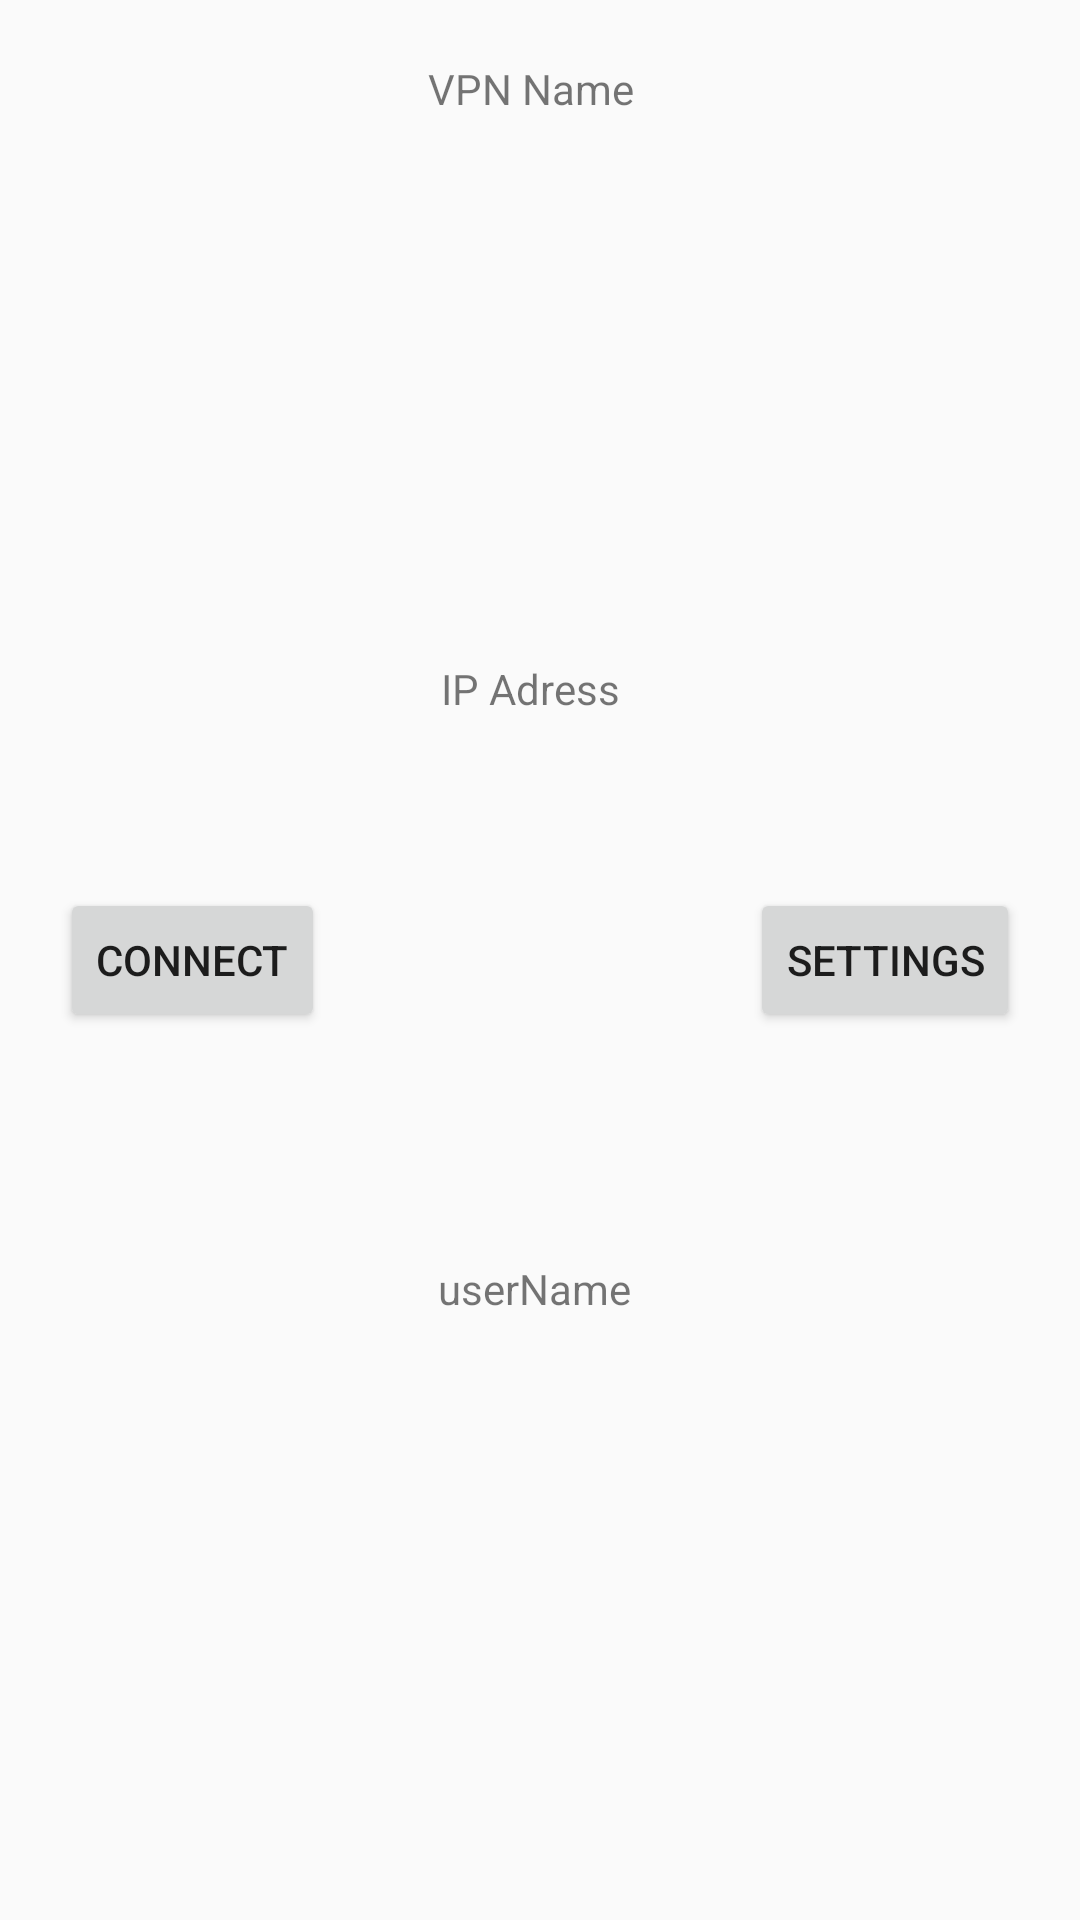

Write the Android layout XML for this screen, with the resource values it uses.
<!-- AndroidManifest.xml: application theme Theme.Cvpna -->
<!-- res/layout/vpn_item.xml -->
<?xml version="1.0" encoding="utf-8"?>
<androidx.constraintlayout.widget.ConstraintLayout xmlns:android="http://schemas.android.com/apk/res/android"
    xmlns:app="http://schemas.android.com/apk/res-auto"
    xmlns:tools="http://schemas.android.com/tools"
    android:layout_width="match_parent"
    android:layout_height="wrap_content"
    android:id="@+id/vpnItemLayout">

    <Button
        android:id="@+id/connectButton"
        android:layout_width="wrap_content"
        android:layout_height="wrap_content"
        android:layout_marginStart="20dp"
        android:layout_marginTop="20dp"
        android:layout_marginBottom="20dp"
        android:text="Connect"
        app:layout_constraintBottom_toBottomOf="parent"
        app:layout_constraintStart_toStartOf="parent"
        app:layout_constraintTop_toTopOf="parent" />

    <TextView
        android:id="@+id/VPNTextView"
        android:layout_width="wrap_content"
        android:layout_height="wrap_content"
        android:layout_marginTop="20dp"
        android:text="VPN Name"
        app:layout_constraintEnd_toStartOf="@+id/settingsButton"
        app:layout_constraintHorizontal_bias="0.472"
        app:layout_constraintStart_toEndOf="@+id/connectButton"
        app:layout_constraintTop_toTopOf="parent" />

    <TextView
        android:id="@+id/IPTextView"
        android:layout_width="wrap_content"
        android:layout_height="wrap_content"
        android:text="IP Adress"
        app:layout_constraintBottom_toTopOf="@+id/userNameTextView"
        app:layout_constraintEnd_toStartOf="@+id/settingsButton"
        app:layout_constraintHorizontal_bias="0.47"
        app:layout_constraintStart_toEndOf="@+id/connectButton"
        app:layout_constraintTop_toBottomOf="@+id/VPNTextView" />

    <TextView
        android:id="@+id/userNameTextView"
        android:layout_width="wrap_content"
        android:layout_height="wrap_content"
        android:layout_marginBottom="20dp"
        android:text="userName"
        app:layout_constraintBottom_toBottomOf="parent"
        app:layout_constraintEnd_toStartOf="@+id/settingsButton"
        app:layout_constraintHorizontal_bias="0.488"
        app:layout_constraintStart_toEndOf="@+id/connectButton"
        app:layout_constraintTop_toBottomOf="@+id/IPTextView">

    </TextView>

    <Button
        android:id="@+id/settingsButton"
        android:layout_width="wrap_content"
        android:layout_height="wrap_content"
        android:layout_marginTop="20dp"
        android:layout_marginEnd="20dp"
        android:layout_marginBottom="20dp"
        android:text="Settings"
        app:layout_constraintBottom_toBottomOf="parent"
        app:layout_constraintEnd_toEndOf="parent"
        app:layout_constraintTop_toTopOf="parent" />
</androidx.constraintlayout.widget.ConstraintLayout>
<!-- resources referenced by this layout -->
<resources>
  <style name="Theme.Cvpna" parent="Theme.AppCompat.Light.DarkActionBar">
          
          <item name="colorPrimary">@color/purple_500</item>
          <item name="colorPrimaryDark">@color/purple_700</item>
          <item name="colorAccent">@color/teal_200</item>
          
      </style>
  <!-- not gathered from this repository: default colours our renderer supplied (Android Studio template values) -->
  <color name="purple_500">#FF6200EE</color>
  <color name="purple_700">#FF3700B3</color>
  <color name="teal_200">#FF03DAC5</color>
</resources>
